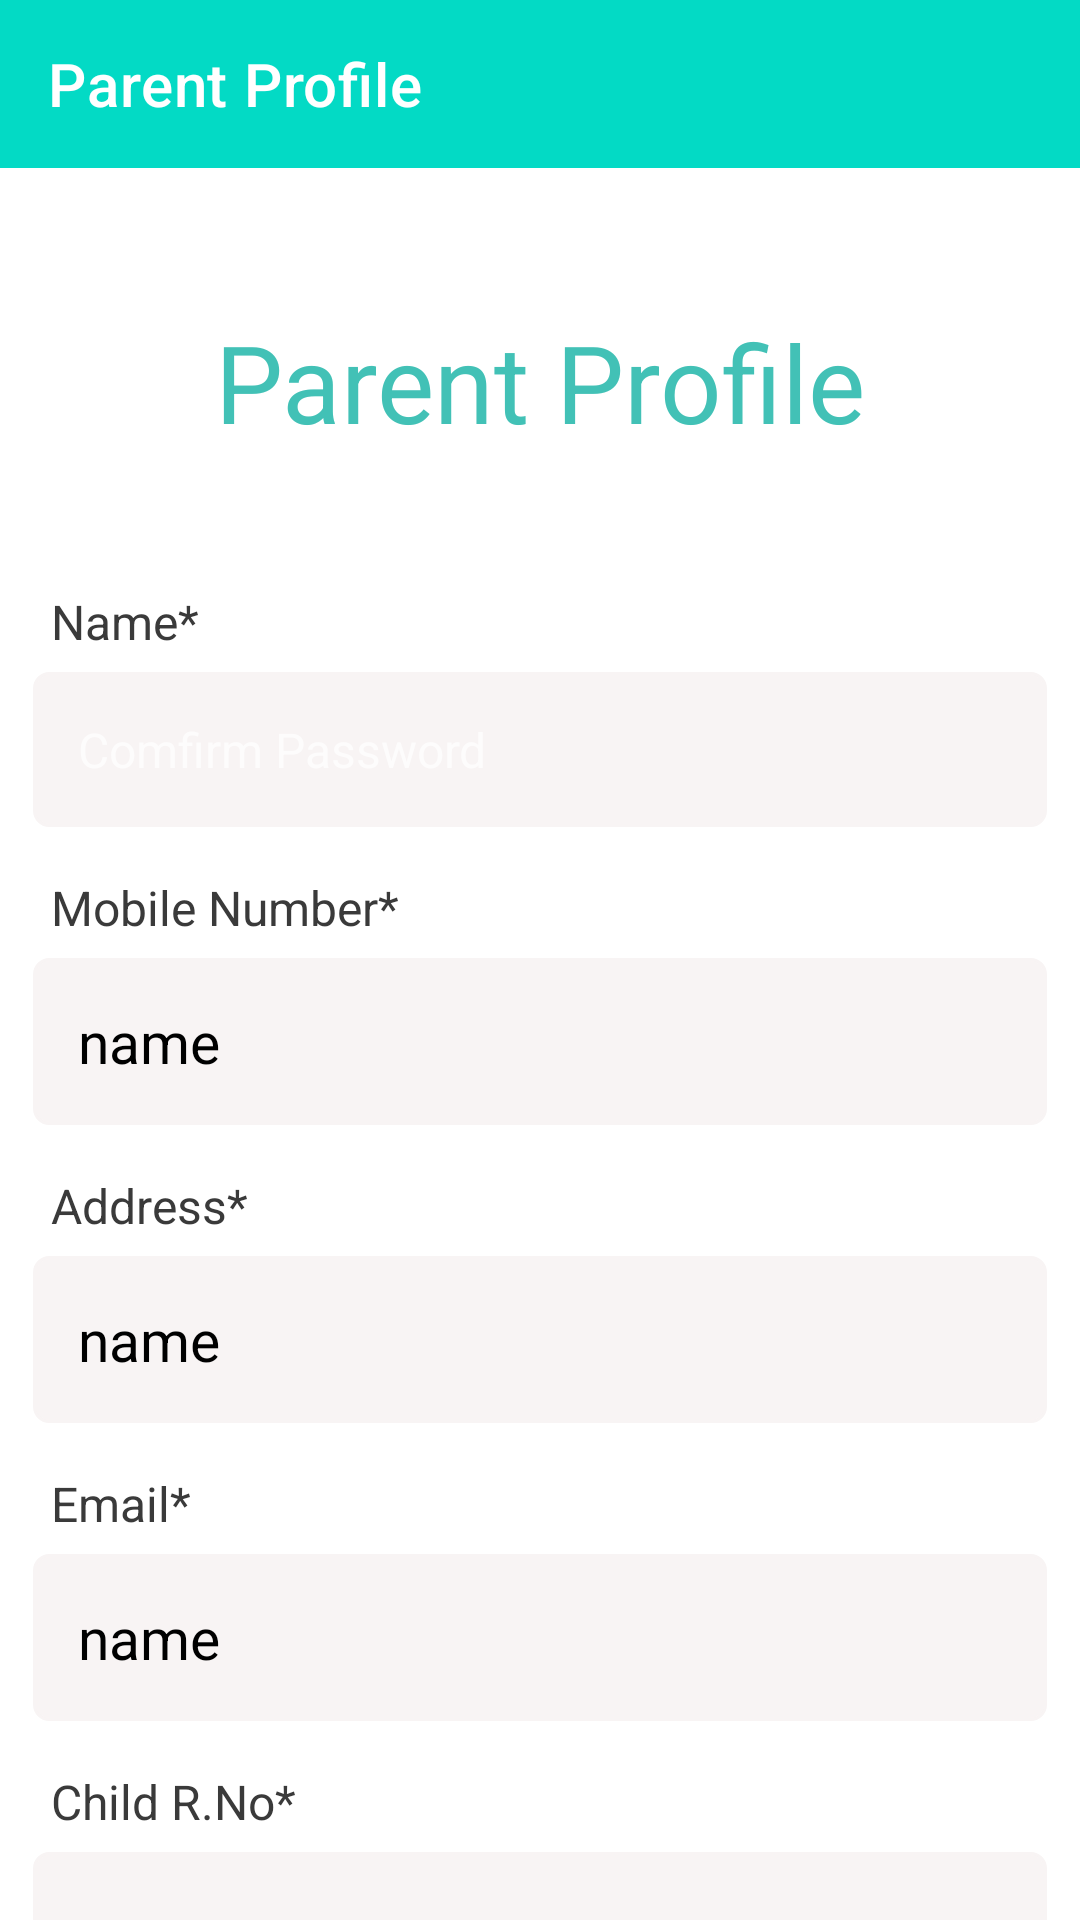

Write the Android layout XML for this screen, with the resource values it uses.
<!-- AndroidManifest.xml: application theme Theme.SchoolBusTracking -->
<!-- res/layout/activity_parent_profile.xml -->
<?xml version="1.0" encoding="utf-8"?>
<LinearLayout xmlns:android="http://schemas.android.com/apk/res/android"
    xmlns:app="http://schemas.android.com/apk/res-auto"
    xmlns:tools="http://schemas.android.com/tools"
    android:layout_width="match_parent"
    android:layout_height="match_parent"
    android:orientation="vertical"
android:background="@color/white"
    tools:context=".Parents_Activity.Parent_Profile_Activity">

    <com.google.android.material.appbar.AppBarLayout
        android:layout_width="match_parent"
        android:layout_height="wrap_content"
        >

        <androidx.appcompat.widget.Toolbar
            android:id="@+id/toolbar"
            android:layout_width="match_parent"
            app:titleTextColor="#fff"
            app:title="Parent Profile"

            android:layout_height="?attr/actionBarSize"
            android:background="@color/teal_200"
            />

    </com.google.android.material.appbar.AppBarLayout>
    <ScrollView
        android:layout_width="match_parent"
        android:layout_height="wrap_content"
        >
    <LinearLayout
        android:layout_width="match_parent"
        android:layout_height="wrap_content"
        android:orientation="vertical"
        android:padding="11dp">
        <TextView
            android:layout_width="match_parent"
            android:layout_height="wrap_content"
            android:textSize="36dp"
            android:padding="26dp"
            android:layout_gravity="center"
            android:gravity="center"
            android:textColor="#42C1B6"
            android:layout_marginTop="10dp"
            android:text="Parent Profile"/>
        <TextView
            android:layout_width="match_parent"
            android:layout_height="wrap_content"
            android:textSize="16dp"
            android:padding="6dp"
            android:textColor="#3A3A3A"
            android:layout_marginTop="13dp"
            android:text="Name*"/>

        <TextView
            android:id="@+id/txtpname"
            android:layout_width="match_parent"

            android:layout_height="wrap_content"
            android:padding="15dp"
            android:textSize="16dp"
            android:textColor="@color/black"

            android:background="@drawable/background_tx"


            android:hint="Comfirm Password"  />










        <TextView
            android:layout_width="match_parent"
            android:layout_height="wrap_content"
            android:textSize="16dp"
            android:padding="6dp"
            android:textColor="#3A3A3A"
            android:layout_marginTop="10dp"
            android:text="Mobile Number*"/>
    <TextView
        android:layout_width="match_parent"
        android:layout_height="wrap_content"
        android:text="name"
        android:id="@+id/txtpmobile"
        android:textColor="@color/black"
        android:padding="15dp"
    android:background="@drawable/background_tx"

        android:textSize="19dp"
        />




















        <TextView
            android:layout_width="match_parent"
            android:layout_height="wrap_content"
            android:textSize="16dp"
            android:padding="6dp"
            android:textColor="#3A3A3A"
            android:layout_marginTop="10dp"
            android:text="Address*"/>
    <TextView
        android:layout_width="match_parent"
        android:layout_height="wrap_content"
        android:text="name"
        android:textColor="@color/black"
        android:id="@+id/txtpaddres"
        android:padding="15dp"
        android:background="@drawable/background_tx"

        android:textSize="19dp"
        />
        <TextView
            android:layout_width="match_parent"
            android:layout_height="wrap_content"
            android:textSize="16dp"
            android:padding="6dp"
            android:textColor="#3A3A3A"
            android:layout_marginTop="10dp"
            android:text="Email*"/>
    <TextView
        android:layout_width="match_parent"
        android:layout_height="wrap_content"
        android:text="name"
        android:textColor="@color/black"
        android:id="@+id/txtpemail"
        android:padding="15dp"
        android:background="@drawable/background_tx"

        android:textSize="19dp"
        />
        <TextView
            android:layout_width="match_parent"
            android:layout_height="wrap_content"
            android:textSize="16dp"
            android:padding="6dp"
            android:textColor="#3A3A3A"
            android:layout_marginTop="10dp"
            android:text="Child R.No*"/>
    <TextView
        android:id="@+id/txtperent_chil"
        android:layout_width="match_parent"
        android:layout_height="wrap_content"

        android:padding="15dp"
        android:textColor="@color/black"
        android:background="@drawable/background_tx"
        android:text="name"
        android:textSize="19dp" />

    <LinearLayout
        android:layout_width="match_parent"
        android:layout_height="wrap_content"
        android:layout_marginTop="40dp"
        android:gravity="center"

        android:orientation="horizontal">
    <Button
        android:layout_width="wrap_content"
        android:layout_height="wrap_content"
        android:text="Child"
        android:background="@drawable/background_tx"
        android:backgroundTint="#32BDB0"
        android:id="@+id/btnChild"/>
        <Button
            android:layout_width="wrap_content"
            android:layout_height="wrap_content"
            android:text="Driver"
            android:layout_marginLeft="22dp"
            android:background="@drawable/background_tx"
            android:backgroundTint="#32BDB0"
            android:id="@+id/btnlogout"/>








</LinearLayout>
    </LinearLayout>
    </ScrollView>
</LinearLayout>
<!-- resources referenced by this layout -->
<resources>
  <color name="black">#FF000000</color>
  <color name="teal_200">#FF03DAC5</color>
  <color name="white">#FFFFFFFF</color>
  <!-- drawable background_tx (drawable) -->
  <?xml version="1.0" encoding="utf-8"?>
  <shape xmlns:android="http://schemas.android.com/apk/res/android">
      <solid android:color="#F8F4F4"/>
      <stroke android:width="1dp"
          android:color="#F8F4F4"/>
      <corners android:radius="5dp"/>
  
  </shape>
  <style name="Theme.SchoolBusTracking" parent="Theme.MaterialComponents.NoActionBar">
          
          <item name="colorPrimary">@color/purple_500</item>
          <item name="colorPrimaryVariant">@color/purple_700</item>
          <item name="colorOnPrimary">@color/white</item>
          
          <item name="colorSecondary">@color/teal_200</item>
          <item name="colorSecondaryVariant">@color/teal_700</item>
          <item name="colorOnSecondary">@color/black</item>
          
          <item name="android:statusBarColor">?attr/colorPrimaryVariant</item>
          
      </style>
  <color name="purple_500"> #32BDB0</color>
  <color name="purple_700">#42C1B6</color>
  <color name="teal_700">#FF018786</color>
</resources>
